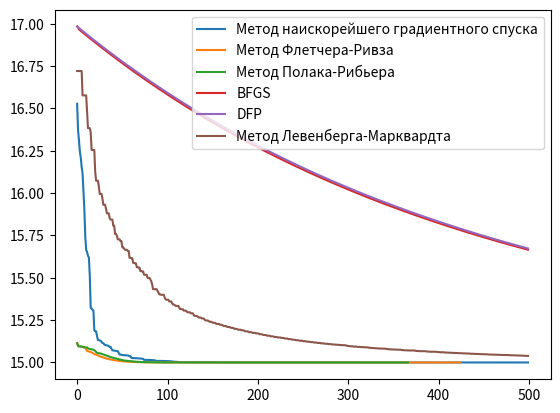

This chart was generated by the following Python code:
import numpy as np
import time
import matplotlib.pyplot as plt

def F(x):
    a, b, f0 = 180, 2, 15
    return sum(a*(x[i]**2 - x[i+1])**2 + b*(x[i]-1)**2 for i in range(len(x)-1)) + f0

def dF(x):
    a, b = 180, 2
    return np.array([a*2*x[0]*(x[0]**2 - x[1]) + b*2*(x[0]-1), -a*2*(x[0]**2 - x[1])])

# Золотое сечение
def golden_section_search(f, a, b, tol=1e-5):
    gr = (5 ** 0.5 - 1) / 2
    x1 = b - (b - a) * gr
    x2 = a + (b - a) * gr
    while abs(x1 - x2) > tol:
        if f(x1) < f(x2):
            b = x2
        else:
            a = x1
        x1 = b - (b - a) * gr
        x2 = a + (b - a) * gr
    return (b + a) / 2

xs, ys = [], []

# Метод наискорейшего градиентного спуска
def gradient_descent(func, grad_func, x0):
    alpha = 0.01
    max_iters = 2000
    eps1, eps2 = 1e-6, 1e-16
    prev_x = x0.copy()
    x = x0
    iter = 1
    second_time = False
    for i in range(max_iters):
        grad = grad_func(x)
        alpha = golden_section_search(lambda lr: func(x - lr * grad), 1e-5, 1e-1)
        prev_x = x.copy()
        x -= alpha * grad
        if np.linalg.norm(x - prev_x) < eps1 and abs(func(x) - func(prev_x)) < eps2:
            # двукратное выполнение условия
            if second_time:
                break
            else:
                second_time = True
        else:
            second_time = False
        iter += 1
        xs.append(i)
        ys.append(F(x))
    print("Кол-во итераций:", iter)
    return x



# Метод Флетчера-Ривза
def fletcher_reeves(func, grad_f, x0):
    alpha = 0.01
    max_iters = 1000
    eps1, eps2, eps3 = 1e-6, 1e-16, 1e-16
    prev_x = x0.copy()
    x = x0
    prev_grad = []
    d = -grad_f(x)
    iter = 1
    second_time = False

    for i in range(max_iters):
        grad = grad_f(x)
        alpha = golden_section_search(
            lambda lr: func(x + lr * d), 1e-6, 1e-3)
        if len(prev_grad) != 0:
            beta = np.dot(grad, grad) / np.dot(prev_grad, prev_grad)
            d = -grad + beta * d
        prev_x = x.copy()
        prev_grad = grad.copy()
        x += alpha * d

        if np.linalg.norm(x - prev_x) < eps1 and abs(func(x) - func(prev_x)) < eps2 or np.linalg.norm(grad) < eps3:
            # двукратное выполнение условия
            if second_time:
                break
            else:
                second_time = True
        else:
            second_time = False
        iter += 1
        xs.append(i)
        ys.append(F(x))

    print("Кол-во итераций:", iter)
    return x

# Метод Полака-Рибьера
def polak_ribiere(func, grad_f, x0):
    alpha = 0.01
    max_iters = 1000
    eps1, eps2, eps3 = 1e-6, 1e-16, 1e-16
    prev_x = x0.copy()
    x = x0
    prev_grad = []
    d = -grad_f(x)
    iter = 1
    n = 5
    second_time = False

    for i in range(max_iters):
        grad = grad_f(x)
        alpha = golden_section_search(
            lambda lr: func(x + lr * d), 1e-6, 1e-3)
        # выполненеие на каждом n-ом шаге итерации наискорейшего спуска
        if i % n != 0:
            beta = np.dot(grad, grad) / np.dot(prev_grad, prev_grad)
            d = -grad + beta * d
        prev_x = x.copy()
        prev_grad = grad.copy()
        x += alpha * d

        if np.linalg.norm(x - prev_x) < eps1 and abs(func(x) - func(prev_x)) < eps2 or np.linalg.norm(grad) < eps3:
            # двукратное выполнение условия
            if second_time:
                break
            else:
                second_time = True
        else:
            second_time = False
        iter += 1
        xs.append(i)
        ys.append(F(x))

    print("Кол-во итераций:", iter)
    return x



# Метод Бройдена-Флетчера-Гольдфарба-Шенно
def bfgs_method(func, grad_func, x0):
    n = len(x0)
    H = np.eye(n)
    alpha = 0.01
    max_iters = 50000
    eps1, eps2 = 1e-6, 1e-16
    prev_grad = []
    x = x0
    iter = 1

    for i in range(max_iters):
        grad = grad_func(x)
        prev_grad = grad.copy()
        prev_x = x.copy()

        alpha = golden_section_search(
            lambda lr: func(x - lr * grad), 1e-6, 1e-3)

        p = -np.dot(H, grad)
        s = alpha * p
        x += s
        grad = grad_func(x)
        y = grad - prev_grad
        rho = 1 / np.dot(y, s)

        I = np.eye(n)
        A = I - rho * np.outer(s, y)
        B = I - rho * np.outer(y, s)
        H = np.dot(np.dot(A, H), B) + rho * np.outer(s, s)

        if np.linalg.norm(s) < eps1 and abs(func(x) - func(prev_x)) < eps2:
            # двукратное выполнение условия
            if second_time:
                break
            else:
                second_time = True
        else:
            second_time = False
        iter += 1
        xs.append(i)
        ys.append(F(x))

    print("Кол-во итераций:", iter)
    return x

# Метод Девидона-Флетчера-Пауэлла.
def dfp_method(func, grad_func, x0):
    n = len(x0)
    H = np.eye(n)
    alpha = 0.01
    max_iters = 20000
    eps1, eps2 = 1e-6, 1e-16
    prev_grad = []
    x = x0
    iter = 1

    for i in range(max_iters):
        grad = grad_func(x)
        prev_grad = grad.copy()
        prev_x = x.copy()
        
        p = -np.dot(H, grad)

        alpha = golden_section_search(
            lambda lr: func(x + lr * p), 1e-6, 1e-3)

        
        s = alpha * p  # dx
        x += s
        grad = grad_func(x)
        y = grad - prev_grad  # dg
        s = s.reshape(-1, 1)
        y = y.reshape(-1, 1)

        A = np.dot(s, s.T) / np.dot(s.T, y)
        B = np.dot(np.dot(np.dot(H, y), y.T), H.T) / np.dot(np.dot(y.T, H), y)
        H += A - B

        if np.linalg.norm(s) < eps1 and abs(func(x) - func(prev_x)) < eps2:
            # двукратное выполнение условия
            if second_time:
                break
            else:
                second_time = True
        else:
            second_time = False
        iter += 1
        xs.append(i)
        ys.append(F(x))

    print("Кол-во итераций:", iter)
    return x



# Матрица Якоби (производных)
def jacobian(x):
    a, b = 180, 2
    return np.array([[a*2*x[0]*(x[0]**2 - x[1]) + b*2*(x[0]-1), 0], [0, -a*2*(x[0]**2 - x[1])]])

# Метод Левенберга-Марквардта
def levenberg_marquardt(func, gradient, x0, lamda=1):
    n = len(x0)
    max_iters = 10000
    eps1, eps2 = 1e-6, 1e-16
    alpha = 1
    x = x0
    iter = 1

    for i in range(max_iters):
        grad = gradient(x)
        jac = jacobian(x)
        hessian = np.dot(jac.T, jac) + alpha * np.eye(n)
        step = np.linalg.solve(hessian, -grad)
        new_x = x + step
        if np.linalg.norm(step) < eps1 and abs(func(x) - func(new_x)) < eps2:
            break
        
        if func(new_x) < func(x):
            alpha /= 2
            x = new_x
        else:
            alpha *= 2
        iter += 1
        xs.append(i)
        ys.append(F(x))

    print("Кол-во итераций:", iter)
    return x


methods = [{'name':"Метод наискорейшего градиентного спуска", 'func': gradient_descent, 'x0': np.array([0.0, 0.0])}, 
           {'name':"Метод Флетчера-Ривза", 'func': fletcher_reeves, 'x0': np.array([2.0, 0.0])},
           {'name':"Метод Полака-Рибьера", 'func': polak_ribiere, 'x0': np.array([2.0, 0.0])},
           {'name':"BFGS", 'func': bfgs_method, 'x0': np.array([0.0, 0.0])}, 
           {'name':"DFP", 'func': dfp_method, 'x0': np.array([0.0, 0.0])},
           {'name':"Метод Левенберга-Марквардта", 'func': levenberg_marquardt, 'x0': np.array([0.0, 0.0])}
           ]

for method in methods:
    xs, ys = [], []
    start_time = time.time()
    print(f"\n{method['name']}:")
    result = method['func'](F, dF, method['x0'])
    print("Время выполнения:", time.time() - start_time, "c")
    print("Точка минимума функции:", result)
    print("Минимум функции:", F(result))
    plt.plot(xs[:500], ys[:500], label=method['name'])

plt.legend()
plt.show()


